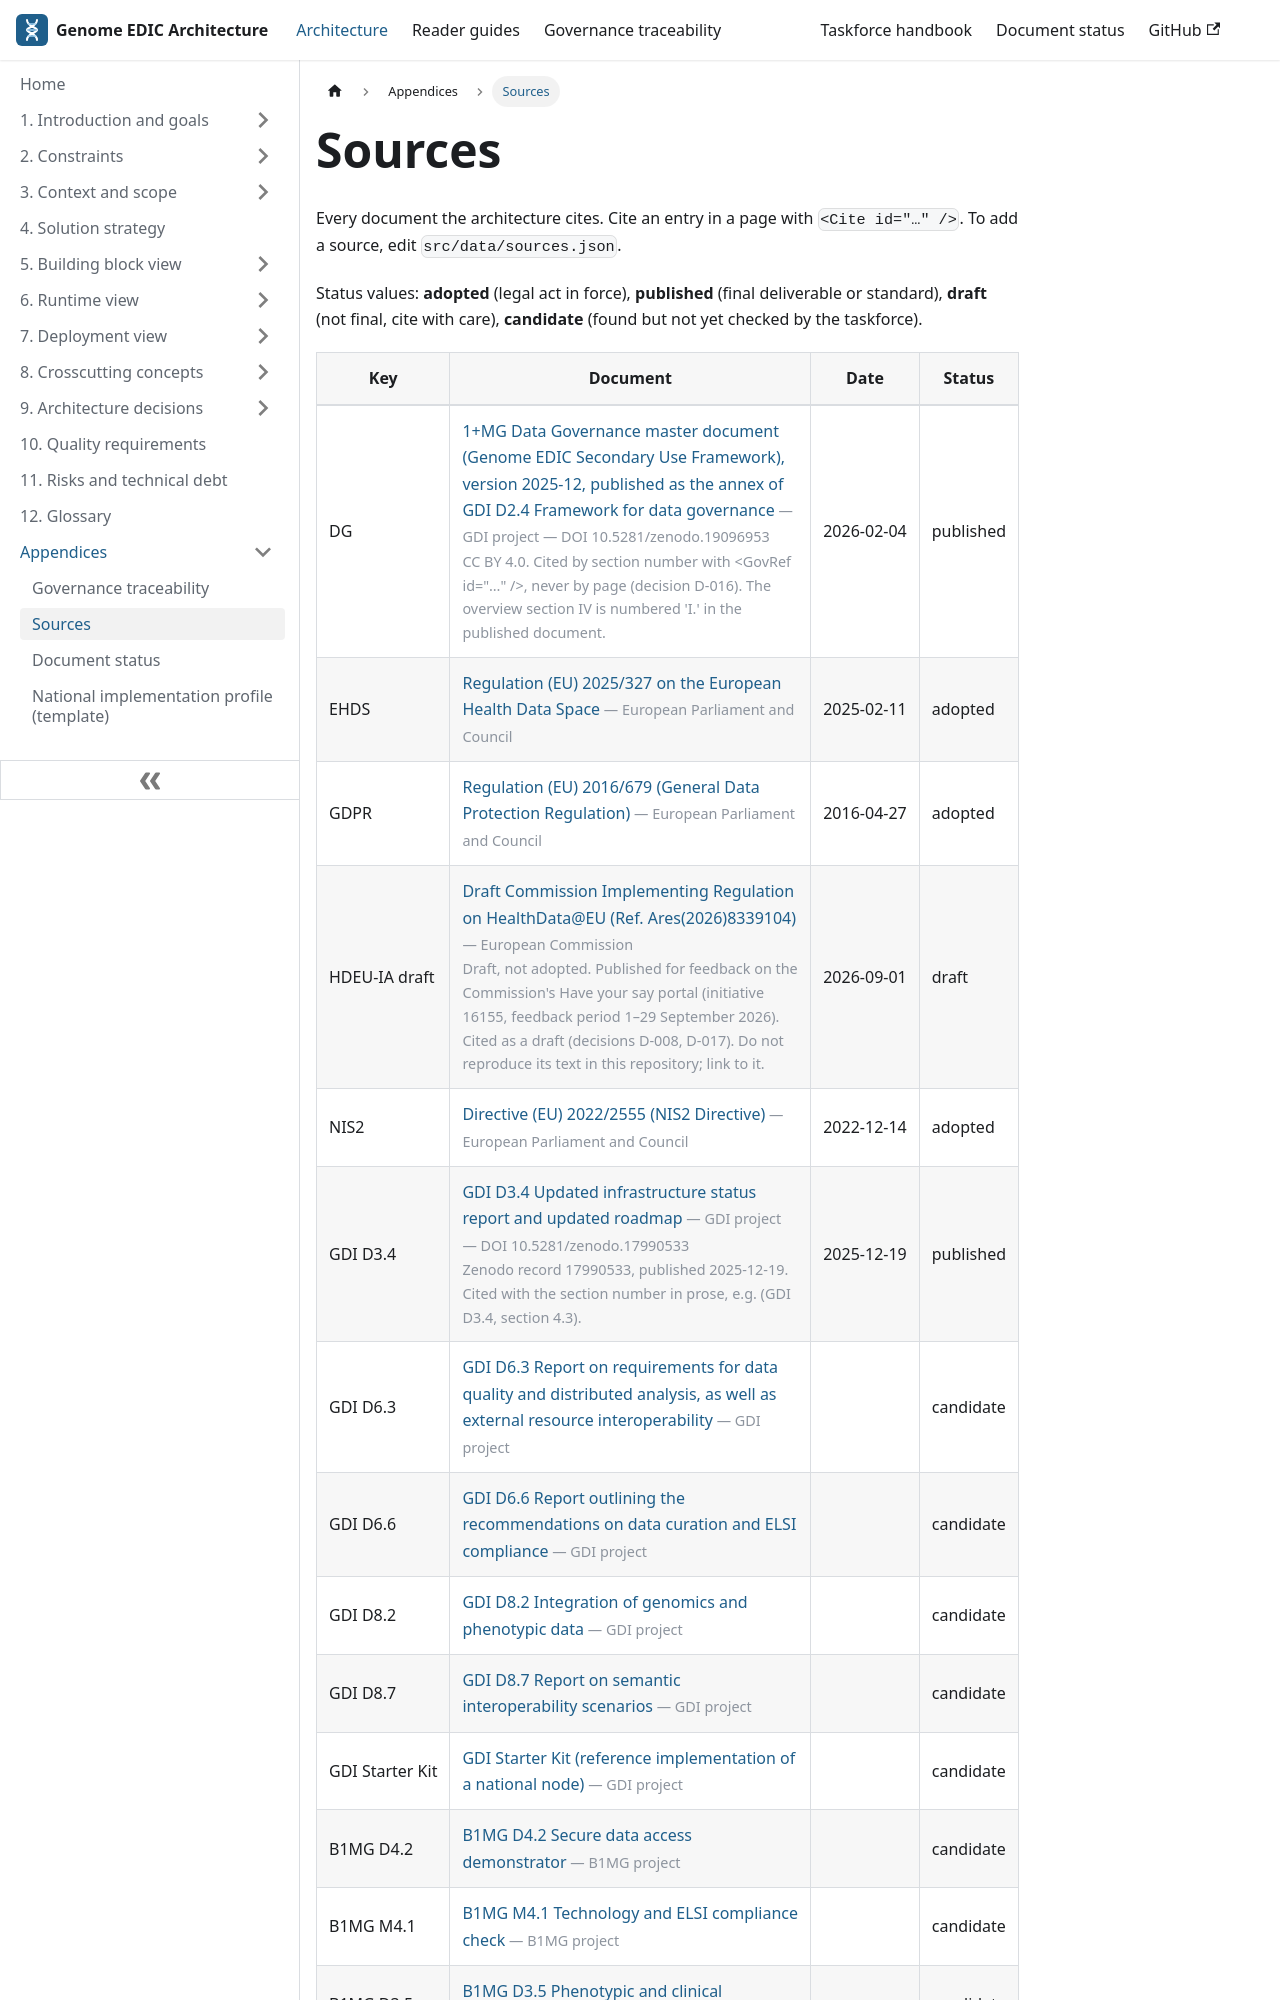

repository: GenomicDataInfrastructure/system-architecture · page: appendix/sources.html · generator: docusaurus

---
title: Sources
slug: /appendix/sources
sidebar_position: 2
hide_page_meta: true
---

# Sources

Every document the architecture cites. Cite an entry in a page with `<Cite id="…" />`. To add a source, edit `src/data/sources.json`.
